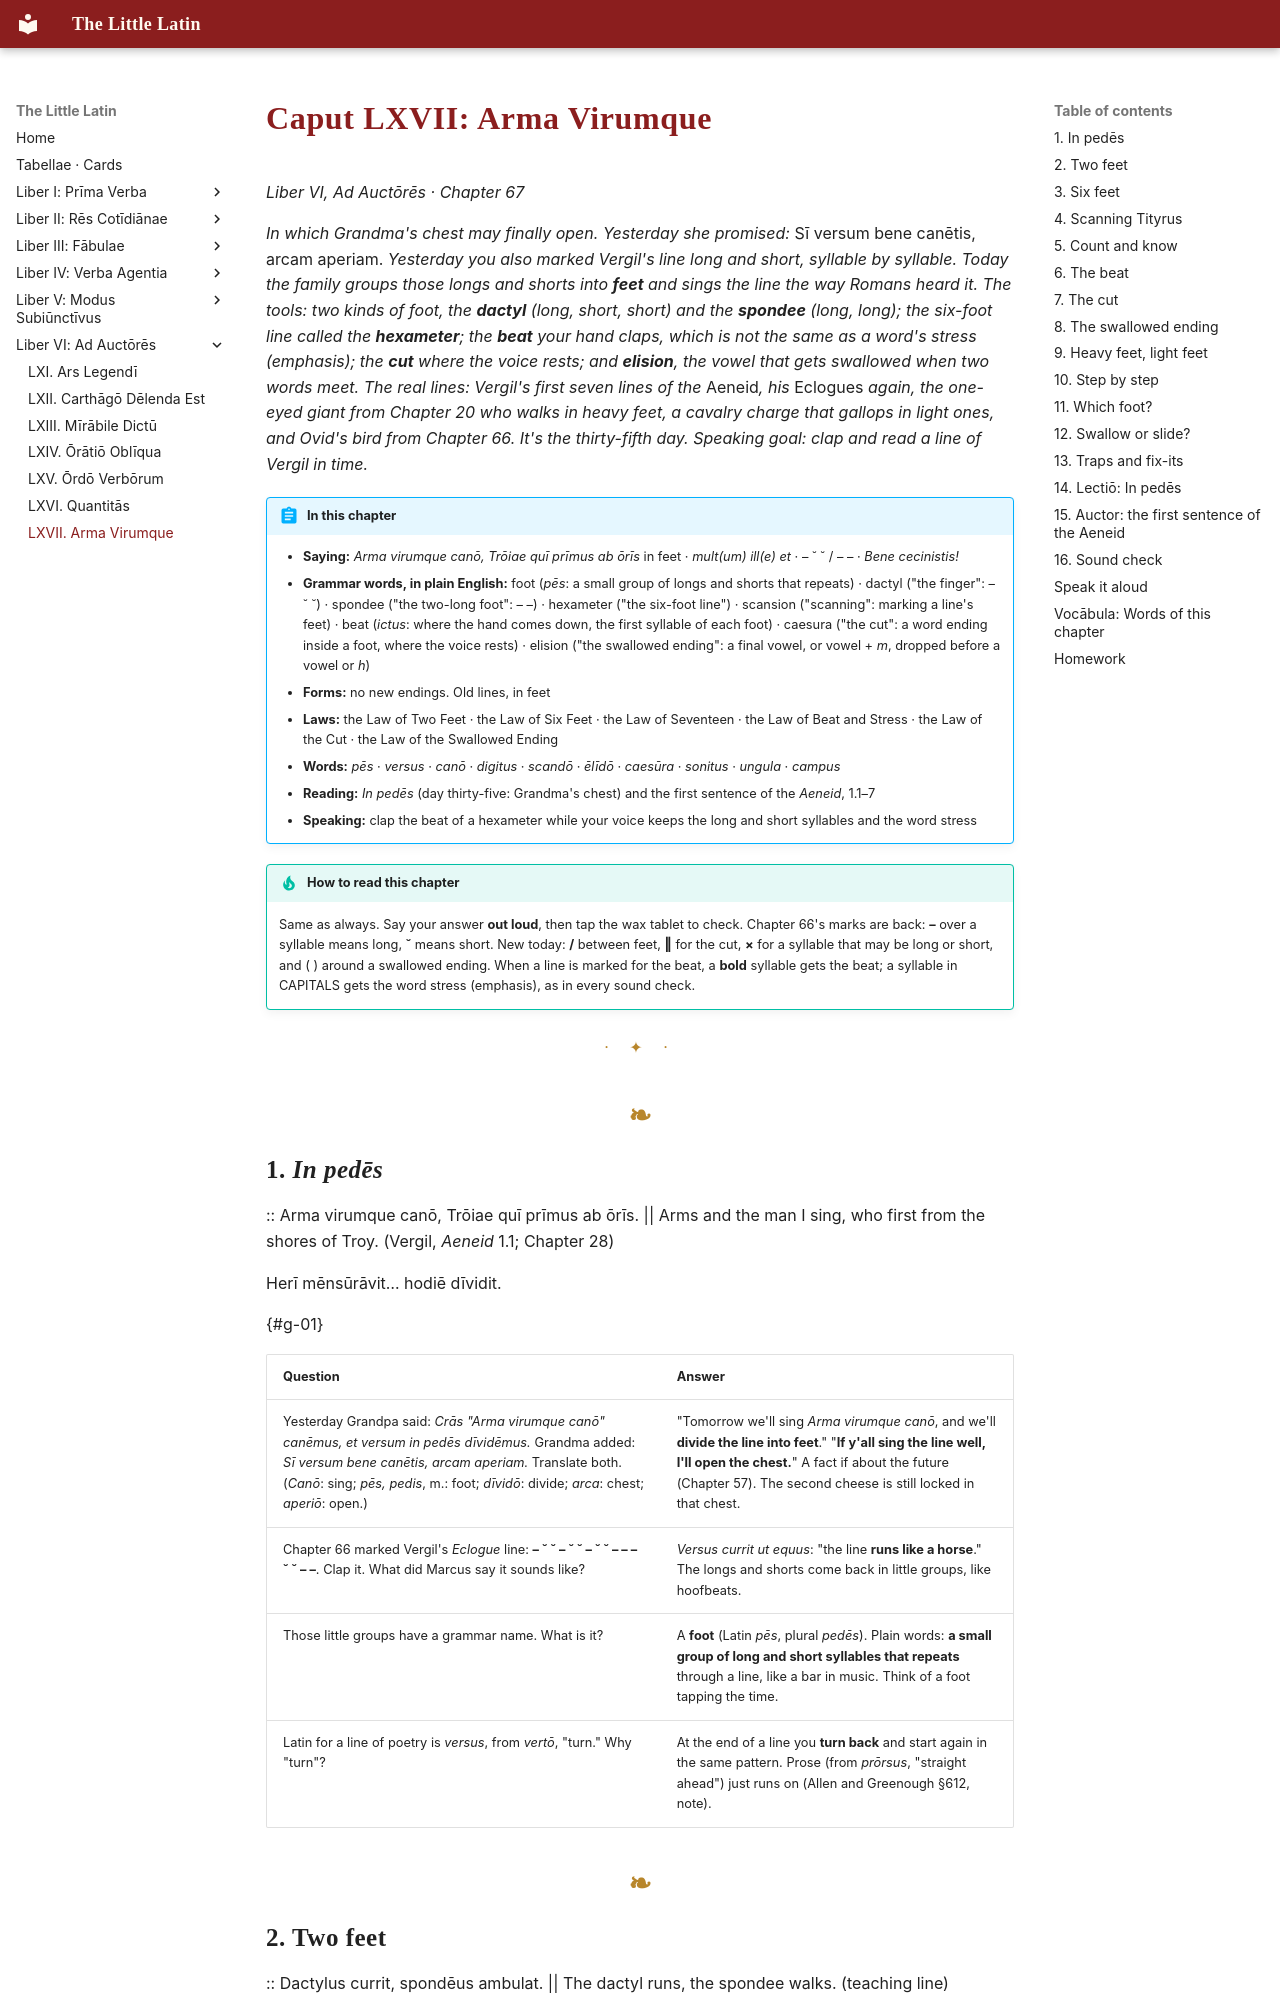

repository: watmin/the-little-latin · page: liber-vi/07-arma-virumque/index.html · generator: mkdocs

# Caput LXVII: Arma Virumque

*Liber VI, Ad Auctōrēs · Chapter 67*

*In which Grandma's chest may finally open. Yesterday she promised:* Sī versum bene canētis, arcam aperiam. *Yesterday you also marked Vergil's line long and short, syllable by syllable. Today the family groups those longs and shorts into **feet** and sings the line the way Romans heard it. The tools: two kinds of foot, the **dactyl** (long, short, short) and the **spondee** (long, long); the six-foot line called the **hexameter**; the **beat** your hand claps, which is not the same as a word's stress (emphasis); the **cut** where the voice rests; and **elision**, the vowel that gets swallowed when two words meet. The real lines: Vergil's first seven lines of the* Aeneid*, his* Eclogues *again, the one-eyed giant from Chapter 20 who walks in heavy feet, a cavalry charge that gallops in light ones, and Ovid's bird from Chapter 66. It's the thirty-fifth day. Speaking goal: clap and read a line of Vergil in time.*

!!! abstract "In this chapter"
    - **Saying:** *Arma virumque canō, Trōiae quī prīmus ab ōrīs* in feet · *mult(um) ill(e) et* · – ˘ ˘ / – – · *Bene cecinistis!*
    - **Grammar words, in plain English:** foot (*pēs*: a small group of longs and shorts that repeats) · dactyl ("the finger": – ˘ ˘) · spondee ("the two-long foot": – –) · hexameter ("the six-foot line") · scansion ("scanning": marking a line's feet) · beat (*ictus*: where the hand comes down, the first syllable of each foot) · caesura ("the cut": a word ending inside a foot, where the voice rests) · elision ("the swallowed ending": a final vowel, or vowel + *m*, dropped before a vowel or *h*)
    - **Forms:** no new endings. Old lines, in feet
    - **Laws:** the Law of Two Feet · the Law of Six Feet · the Law of Seventeen · the Law of Beat and Stress · the Law of the Cut · the Law of the Swallowed Ending
    - **Words:** *pēs* · *versus* · *canō* · *digitus* · *scandō* · *ēlīdō* · *caesūra* · *sonitus* · *ungula* · *campus*
    - **Reading:** *In pedēs* (day thirty-five: Grandma's chest) and the first sentence of the *Aeneid*, 1.1–7
    - **Speaking:** clap the beat of a hexameter while your voice keeps the long and short syllables and the word stress

!!! tip "How to read this chapter"
    Same as always. Say your answer **out loud**, then tap the wax tablet to check. Chapter 66's marks are back: **–** over a syllable means long, **˘** means short. New today: **/** between feet, **‖** for the cut, **×** for a syllable that may be long or short, and ( ) around a swallowed ending. When a line is marked for the beat, a **bold** syllable gets the beat; a syllable in CAPITALS gets the word stress (emphasis), as in every sound check.

---
